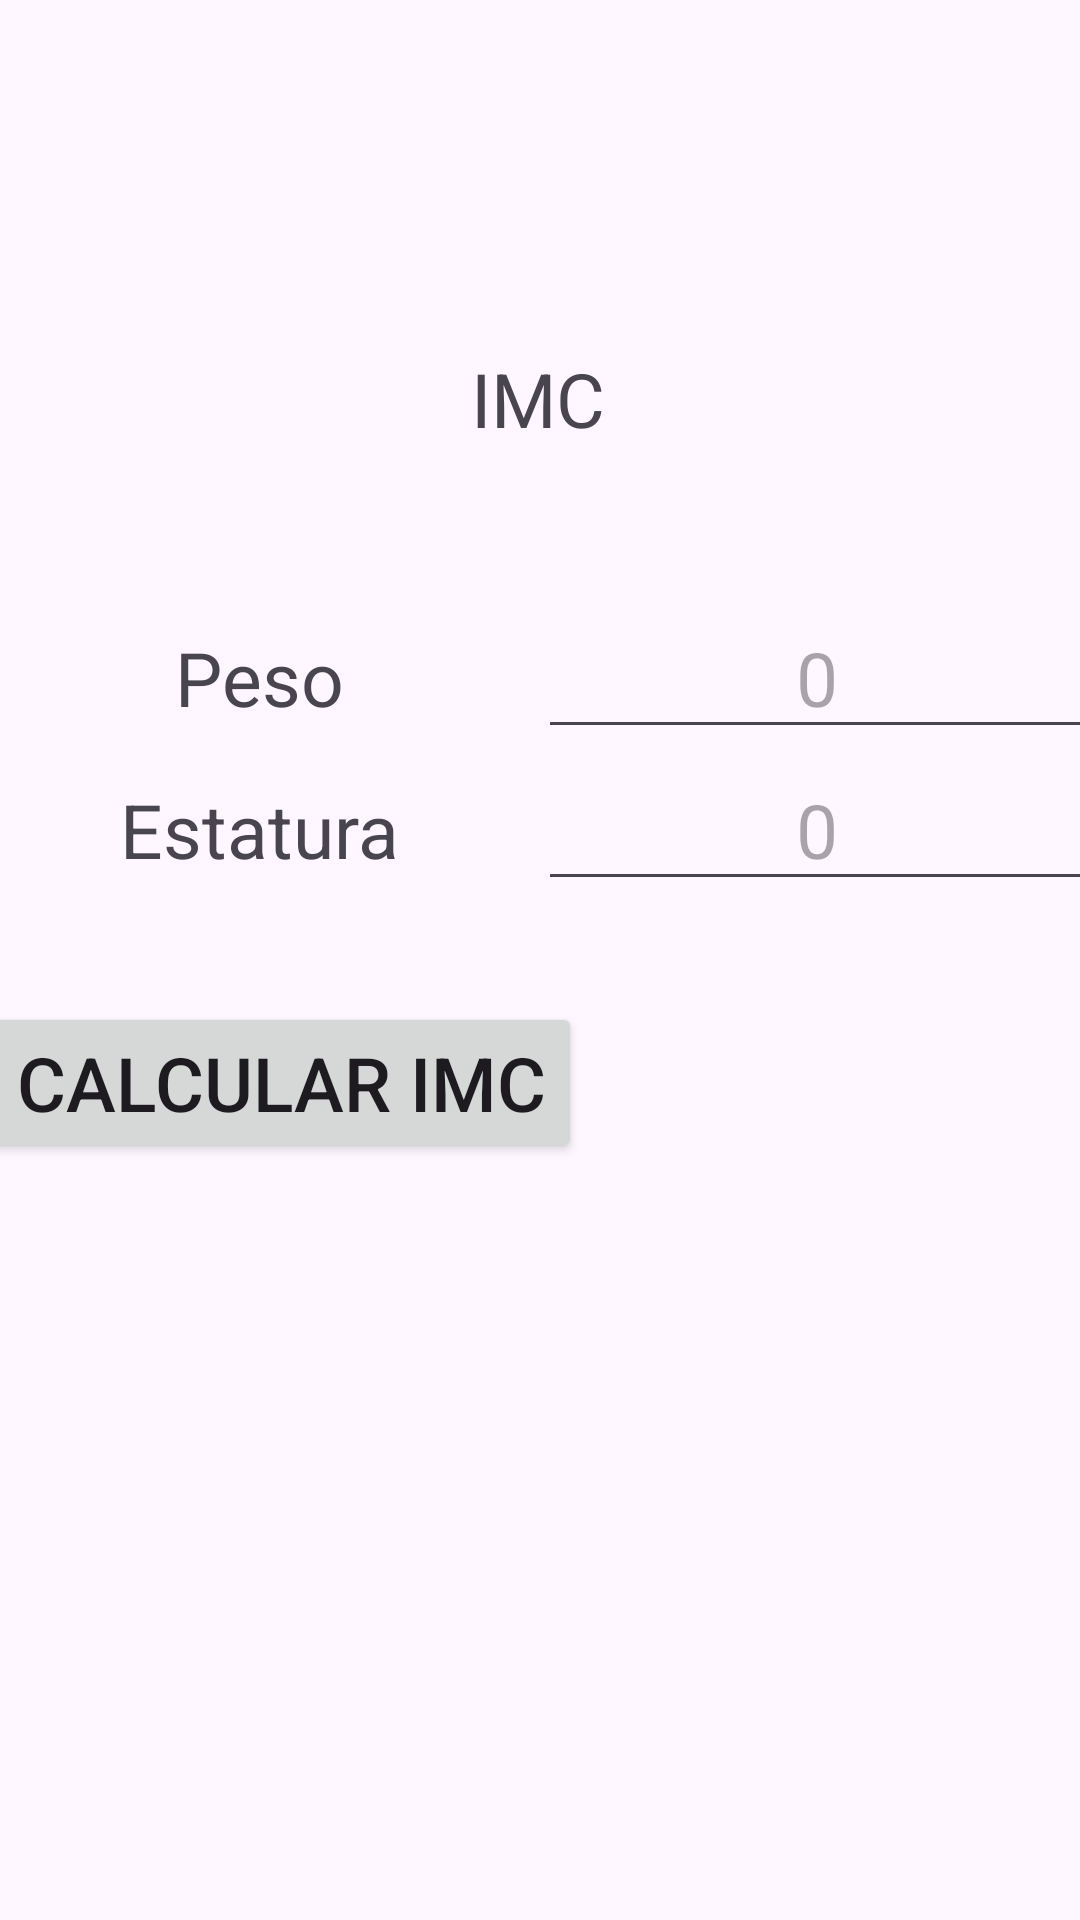

Layout XML and referenced resources for this Android screen:
<!-- AndroidManifest.xml: application theme Theme.CalcuFactIcm -->
<!-- res/layout/activity_imc.xml -->
<?xml version="1.0" encoding="utf-8"?>
<androidx.constraintlayout.widget.ConstraintLayout xmlns:android="http://schemas.android.com/apk/res/android"
    xmlns:app="http://schemas.android.com/apk/res-auto"
    xmlns:tools="http://schemas.android.com/tools"
    android:layout_width="match_parent"
    android:layout_height="match_parent"
    tools:context=".IMC">
    <TableLayout
        android:id="@+id/tableLayout2"
        android:layout_width="372dp"
        android:layout_height="257dp"
        android:layout_marginBottom="184dp"
        app:layout_constraintBottom_toBottomOf="parent"
        app:layout_constraintEnd_toEndOf="parent"
        app:layout_constraintHorizontal_bias="0.589"
        app:layout_constraintStart_toStartOf="parent">

        <TableRow
            android:layout_width="match_parent"
            android:layout_height="match_parent">

            <TextView
                android:id="@+id/tvPeso"
                android:layout_width="0dp"
                android:layout_height="wrap_content"
                android:layout_weight="1"
                android:text="Peso"
                android:textAlignment="center"
                android:textSize="25sp" />

            <EditText
                android:id="@+id/etPeso"
                android:layout_width="0dp"
                android:layout_height="wrap_content"
                android:layout_weight="1"
                android:ems="10"
                android:hint="0"
                android:inputType="text"
                android:textAlignment="center"
                android:textSize="25sp" />

        </TableRow>

        <TableRow
            android:layout_width="match_parent"
            android:layout_height="match_parent">

            <TextView
                android:id="@+id/tvValor"
                android:layout_width="0dp"
                android:layout_height="wrap_content"
                android:layout_weight="1"
                android:text="Estatura"
                android:textAlignment="center"
                android:textSize="25sp" />

            <EditText
                android:id="@+id/etEstatura"
                android:layout_width="0dp"
                android:layout_height="wrap_content"
                android:layout_weight="1"
                android:ems="10"
                android:hint="0"
                android:inputType="text"
                android:textAlignment="center"
                android:textSize="25sp" />

        </TableRow>

        <TableRow
            android:layout_width="match_parent"
            android:layout_height="match_parent">

            <TextView
                android:id="@+id/tvFact"
                android:layout_width="0dp"
                android:layout_height="wrap_content"
                android:layout_weight="1"
                android:textAlignment="center"
                android:textSize="25sp" />

        </TableRow>

        <TableRow
            android:layout_width="match_parent"
            android:layout_height="match_parent">


            <Button
                android:id="@+id/btnImc"
                android:layout_width="wrap_content"
                android:layout_height="wrap_content"
                android:text="Calcular IMC"
                android:textSize="25sp" />
        </TableRow>

    </TableLayout>

    <TextView
        android:id="@+id/tvTitulo"
        android:layout_width="wrap_content"
        android:layout_height="wrap_content"
        android:layout_marginTop="68dp"
        android:text="IMC"
        android:textSize="25sp"
        app:layout_constraintBottom_toTopOf="@+id/tableLayout2"
        app:layout_constraintEnd_toEndOf="parent"
        app:layout_constraintHorizontal_bias="0.498"
        app:layout_constraintStart_toStartOf="parent"
        app:layout_constraintTop_toTopOf="parent"
        app:layout_constraintVertical_bias="0.494" />
</androidx.constraintlayout.widget.ConstraintLayout>
<!-- resources referenced by this layout -->
<resources>
  <style name="Theme.CalcuFactIcm" parent="Base.Theme.CalcuFactIcm" />
  <style name="Base.Theme.CalcuFactIcm" parent="Theme.Material3.DayNight.NoActionBar">
          
          
      </style>
</resources>
